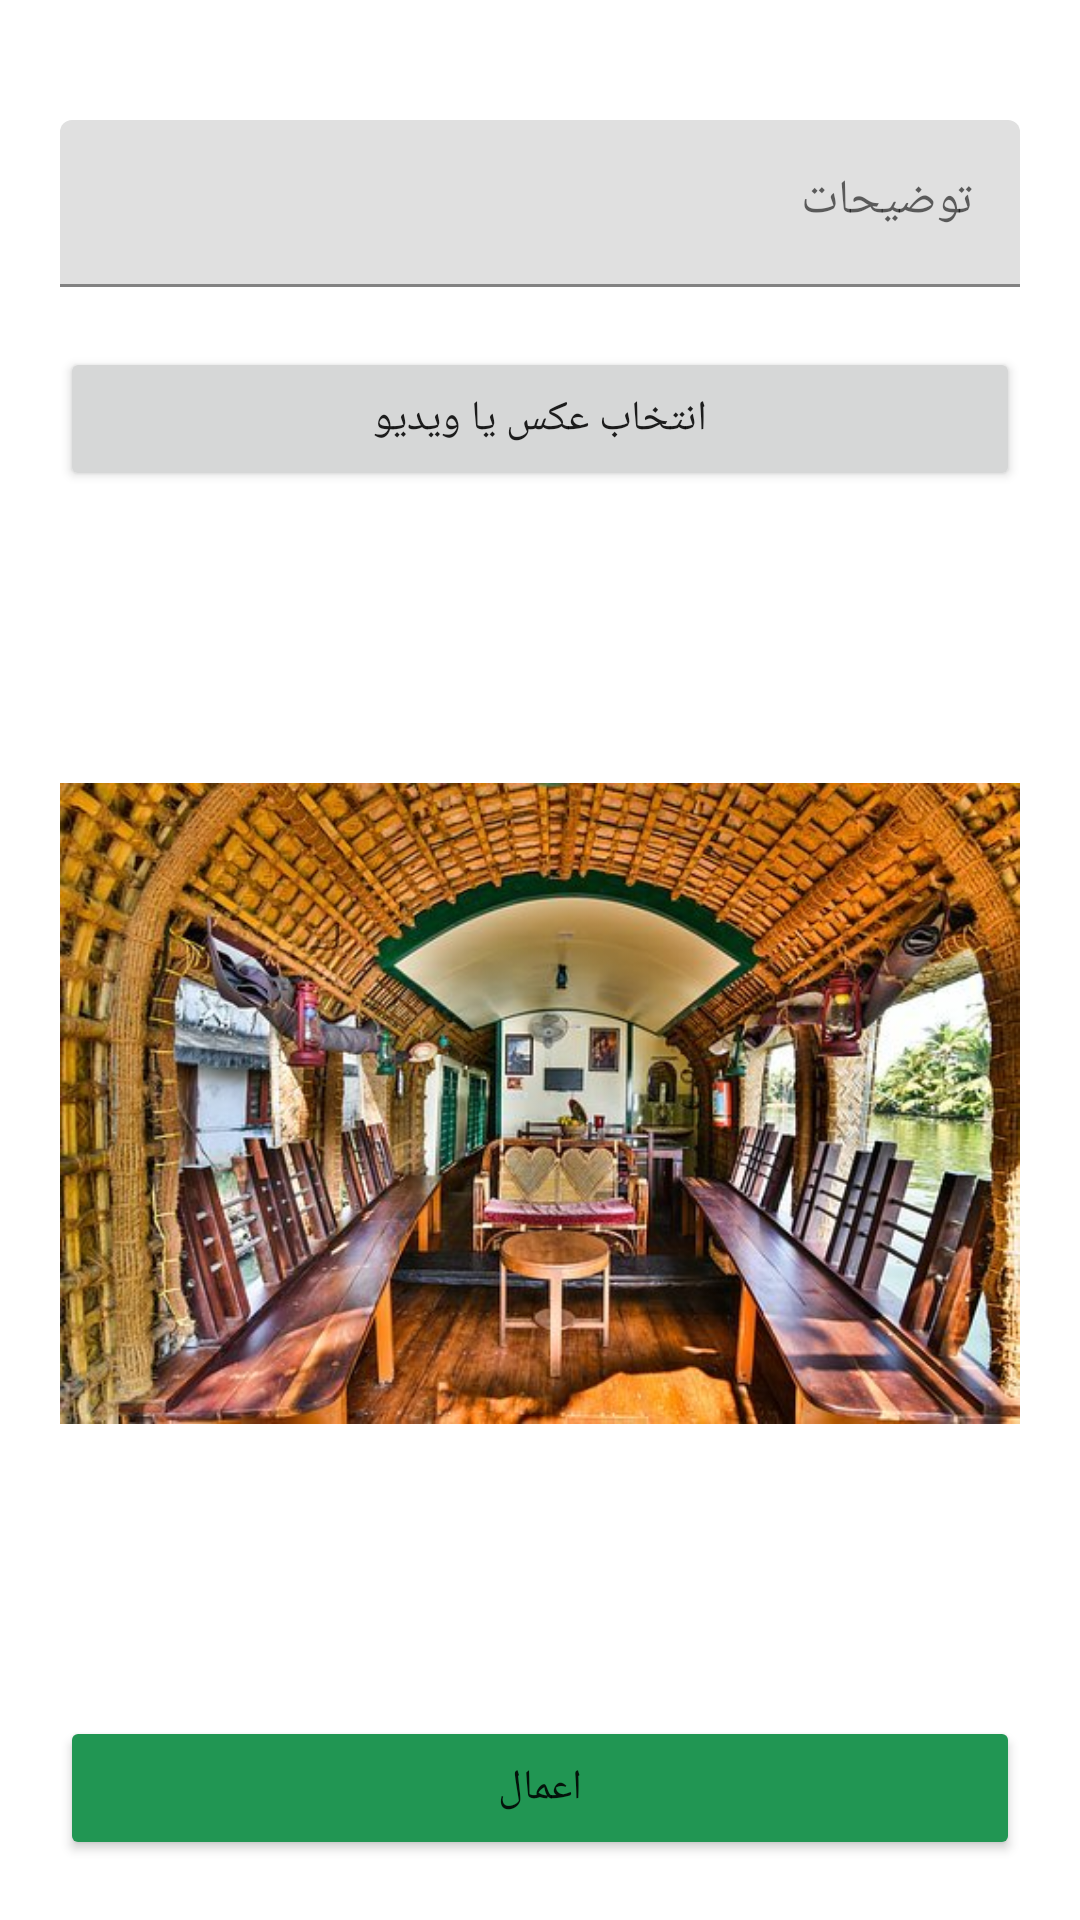

Layout XML and referenced resources for this Android screen:
<!-- AndroidManifest.xml: application theme Theme.SampleProject2 -->
<!-- res/layout/activity_insert_post.xml -->
<?xml version="1.0" encoding="utf-8"?>
<layout xmlns:android="http://schemas.android.com/apk/res/android"
    xmlns:app="http://schemas.android.com/apk/res-auto"
    xmlns:tools="http://schemas.android.com/tools">
    <androidx.constraintlayout.widget.ConstraintLayout
        android:layout_width="match_parent"
        android:layout_height="match_parent"
        tools:context=".view.fragment.InsertPostFragment">


        <com.google.android.material.textfield.TextInputLayout
            android:id="@+id/textInputLayout"
            android:layout_width="match_parent"
            android:layout_height="wrap_content"
            android:layout_marginHorizontal="@dimen/maigin_horizental"
            android:layout_marginTop="40dp"
            app:layout_constraintEnd_toEndOf="parent"
            app:layout_constraintStart_toStartOf="parent"
            app:layout_constraintTop_toTopOf="parent">

            <com.google.android.material.textfield.TextInputEditText
                android:layout_width="match_parent"
                android:layout_height="wrap_content"
                android:id="@+id/edtDescription"
                android:hint="توضیحات" />
        </com.google.android.material.textfield.TextInputLayout>

        <Button
            android:id="@+id/btnInsertImageOrVideo"
            android:layout_width="0dp"
            android:layout_height="wrap_content"
            android:text="انتخاب عکس یا ویدیو"
            android:layout_margin="@dimen/maigin_horizental"
            app:layout_constraintEnd_toEndOf="parent"
            app:layout_constraintStart_toStartOf="parent"
            app:layout_constraintTop_toBottomOf="@+id/textInputLayout" />


        <ImageView
            android:id="@+id/imgPoster"
            android:layout_width="0dp"
            android:layout_height="wrap_content"
            android:layout_margin="@dimen/maigin_horizental"
            android:adjustViewBounds="true"
            android:maxHeight="300dp"
            android:src="@drawable/img"
            app:layout_constraintBottom_toTopOf="@+id/btnAccept"
            app:layout_constraintEnd_toEndOf="parent"
            app:layout_constraintStart_toStartOf="parent"
            app:layout_constraintTop_toBottomOf="@+id/btnInsertImageOrVideo" />


        <Button
            android:id="@+id/btnAccept"
            android:layout_width="0dp"
            android:layout_height="wrap_content"
            android:text="اعمال"
            android:backgroundTint="@color/colorGreen"
            android:layout_margin="@dimen/maigin_horizental"
            app:layout_constraintBottom_toBottomOf="parent"
            app:layout_constraintEnd_toEndOf="parent"
            app:layout_constraintStart_toStartOf="parent" />

    </androidx.constraintlayout.widget.ConstraintLayout>
</layout>
<!-- resources referenced by this layout -->
<resources>
  <color name="colorGreen">#219653</color>
  <dimen name="maigin_horizental">20dp</dimen>
  <!-- drawable img: jpg bitmap (drawable, 75092 bytes) -->
  <style name="Theme.SampleProject2" parent="Theme.MaterialComponents.DayNight.DarkActionBar">
          
          <item name="colorPrimary">@color/purple_500</item>
          <item name="colorPrimaryVariant">@color/purple_700</item>
          <item name="colorOnPrimary">@color/white</item>
          
          <item name="colorSecondary">@color/teal_200</item>
          <item name="colorSecondaryVariant">@color/teal_700</item>
          <item name="colorOnSecondary">@color/black</item>
          
          <item name="android:statusBarColor" tools:targetApi="l">?attr/colorPrimaryVariant</item>
          
          <item name="android:forceDarkAllowed" tools:targetApi="q">false</item>
          <item name="fontFamily">@font/ir_yekan_light</item>
      </style>
  <color name="purple_500">#FF6200EE</color>
  <color name="purple_700">#FF3700B3</color>
  <color name="white">#FFFFFFFF</color>
  <color name="teal_200">#FF03DAC5</color>
  <color name="teal_700">#FF018786</color>
  <color name="black">#FF000000</color>
</resources>
